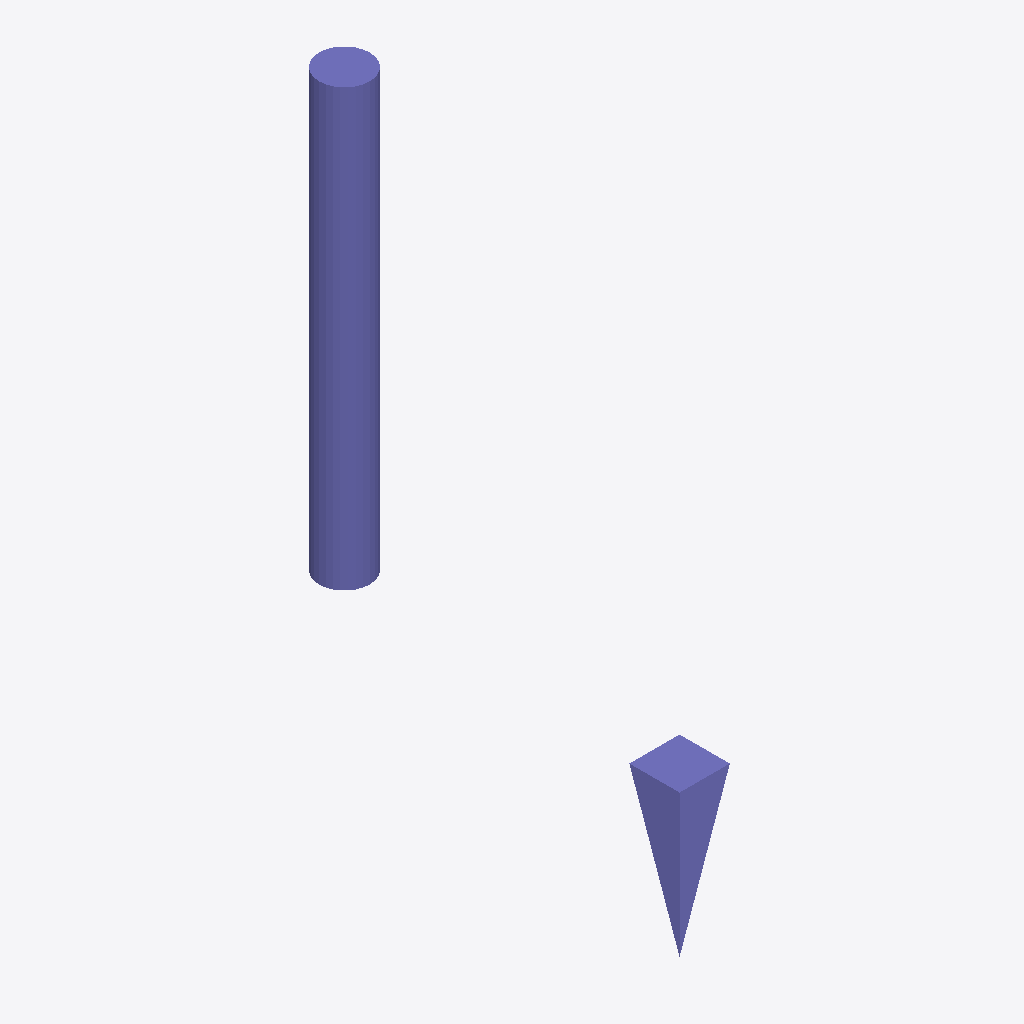
Isometric view of an IFC building model (IFC-SPF (STEP), schema IFC4X3, length unit metre), seen from the south-west, elements coloured by IFC class: 2 columns (violet).
Extent 1.3 m × 3.3 m × 2.6 m (x, y, z). Storeys (1): Rez-de-chaussée at 0.00 m. Elements (2): 2 IfcColumn.

HEADER;
FILE_DESCRIPTION(('ViewDefinition [ReferenceView_V1.2]','ExchangeRequirement [Architecture]','Option [Elements to export: Visible elements (on all stories)]','Option [Partial Structure Display: Entire Model]','Option [IFC Domain: All]','Option [Structural Function: All Elements]','Option [Convert Grid elements: On]','Option [Convert 2D symbols of Doors and Windows: Off]','[20 more]'),'2;1');
FILE_NAME('IFC4-3.ifc','2026-11-12T15:51:13',('Architect'),('Building Designer Office'),'DDS_IFC v3.0','Graphisoft - Archicad - 30.0.0','The authorising person');
FILE_SCHEMA(('IFC4X3'));
ENDSEC;
DATA;
#1=IFCPROJECT('344O7vICcwH8qAEnwJDjSU',#2,'Projet',$,$,$,$,(#3),#4);
#25=IFCSITE('20FpTZCqJy2vhVJYtjuIce',#2,'Site',$,$,#50,$,$,.ELEMENT.,(48,51,12,248500),(2,20,55,625630),400.0,$,$);
#72=IFCBUILDING('00tMo7QcxqWdIGvc4sMN2A',#2,'Bâtiment',$,$,#71,$,$,.ELEMENT.,$,$,$);
#134=IFCBUILDINGSTOREY('3jXFMoLT5BEAhZd8PvR9OE',#2,'Rez-de-chaussée',$,$,#118,$,$,.ELEMENT.,0.0);
#113=IFCCOLUMN('0_Xx$gsq10dxgTNPMuZ0LI',#2,'POTEAU-002',$,$,#127,#57,'3E87BFEA-DB40-409F-BA9D-5D95B88C0552',.COLUMN.);
#80=IFCCOLUMN('0edD5Kt5v0ourFz1x2lC2h',#2,'POTEAU-001',$,$,#121,#54,'289CD154-DC5E-40CB-8D4F-F41EC2BCC0AB',.COLUMN.);
ENDSEC;
